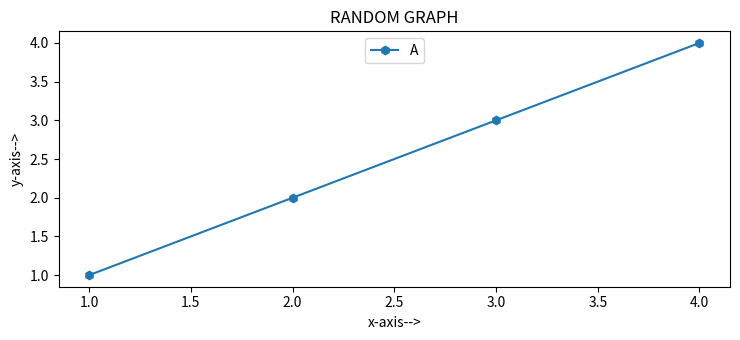

Here is the Python script that generated this plot:
import matplotlib.pyplot as plt
x=[1,2,3,4]
y=[1,2,3,4]
plt.rcParams['figure.figsize']=[7.5,3.5]
plt.rcParams['figure.autolayout']=True
#only we have to write marker=""/'
'''
marker-are used to fepresnet points in a chart/graph
o-circle
s-square Sx-cross
D/d-diamond
P-pentagon
h-hexagon
.-point
*-star
+-plus
|-vline-->vertical line
-->Hline-->horizontal line
'''
plt.plot(x,y,marker="h",label='A')
plt.xlabel('x-axis-->')
plt.ylabel('y-axis-->')
plt.title('RANDOM GRAPH')
plt.legend(loc='upper center')
#we have to use legend after plotting the graph 
plt.show()
